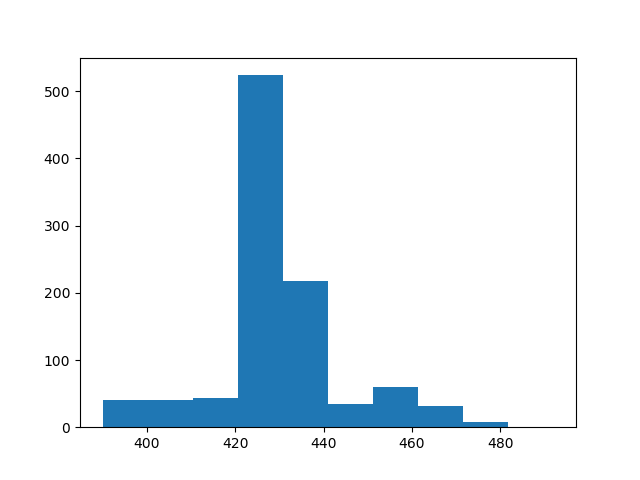

The file beside this chart, header and first rows:
count, value
0, 426
1, 430
2, 428
3, 430
4, 431
5, 429
6, 431
7, 430
8, 432
9, 428
10, 427
11, 433
12, 438
13, 446
14, 448
15, 454
16, 460
17, 464
18, 451
19, 476
20, 438
21, 430
22, 413
23, 414
24, 409
25, 395
26, 399
27, 405
28, 405
29, 401
30, 414
31, 421
32, 420
33, 427
34, 430
35, 428
36, 430
37, 428
38, 424
39, 432
40, 428
41, 430
42, 431
43, 431
44, 430
45, 427
46, 429
47, 425
48, 431
49, 431
50, 430
51, 428
52, 428
53, 432
54, 431
55, 425
56, 426
57, 428
58, 431
59, 431
... 940 more rows
